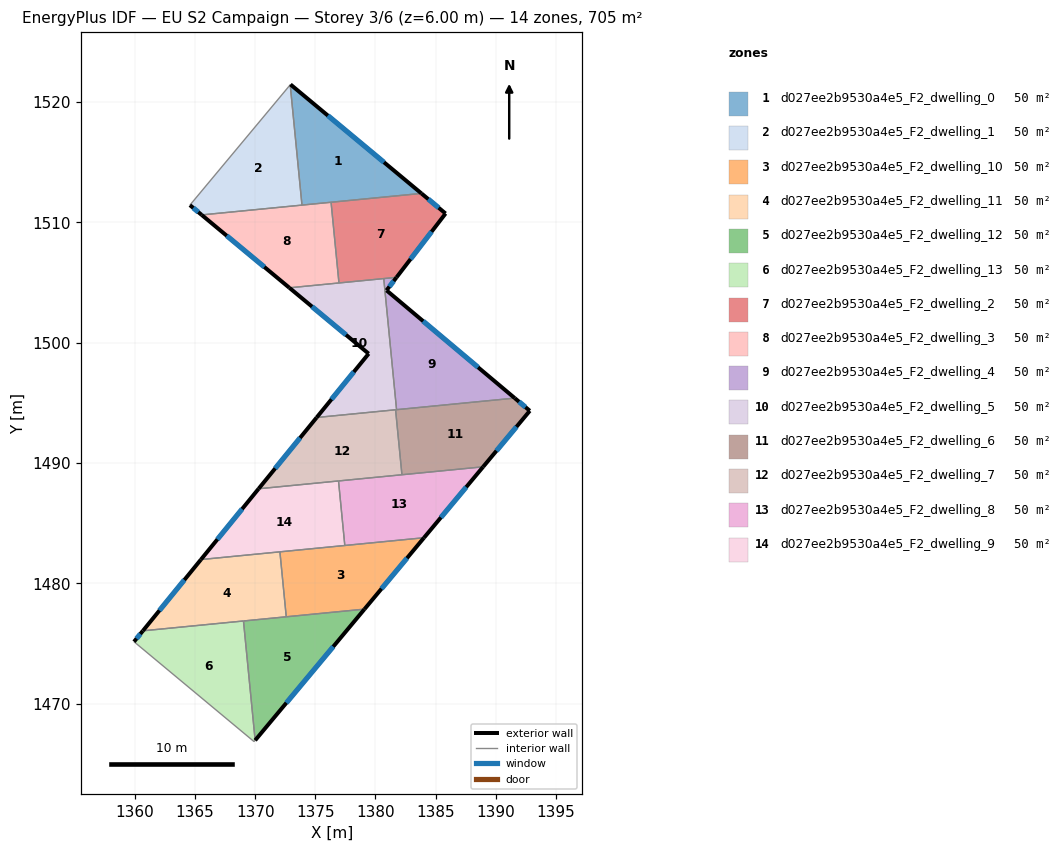
=== STOREY PLAN SPEC (per zone: floor XY polygon, exterior-wall plan segments, windows/doors) ===
zone 1: d027ee2b9530a4e5_F2_dwelling_0  (50.4 m²)
  floor: (1383.82, 1512.41) (1373.89, 1511.44) (1372.91, 1521.44) (1372.93, 1521.47)
  exterior wall: (1383.82, 1512.41) – (1372.93, 1521.47)  [14.2 m]
    window: (1380.71, 1515.00) – (1376.04, 1518.88)  [7.8 m²]
  interior walls: 4
zone 2: d027ee2b9530a4e5_F2_dwelling_1  (50.4 m²)
  floor: (1372.91, 1521.44) (1373.89, 1511.44) (1365.55, 1510.62) (1364.57, 1511.44)
  exterior wall: (1364.57, 1511.44) – (1365.55, 1510.62)  [1.3 m]
    window: (1364.85, 1511.21) – (1365.27, 1510.86)  [0.7 m²]
  interior walls: 3
zone 3: d027ee2b9530a4e5_F2_dwelling_10  (50.4 m²)
  floor: (1384.03, 1483.79) (1379.09, 1477.85) (1372.58, 1477.22) (1372.05, 1482.62)
  exterior wall: (1379.09, 1477.85) – (1384.03, 1483.79)  [7.7 m]
    window: (1380.50, 1479.55) – (1382.62, 1482.09)  [4.3 m²]
  interior walls: 4
zone 4: d027ee2b9530a4e5_F2_dwelling_11  (50.4 m²)
  floor: (1372.05, 1482.62) (1372.58, 1477.22) (1360.66, 1476.05) (1365.49, 1481.97)
  exterior wall: (1365.49, 1481.97) – (1360.66, 1476.05)  [7.6 m]
    window: (1364.11, 1480.28) – (1362.04, 1477.74)  [4.2 m²]
  interior walls: 4
zone 5: d027ee2b9530a4e5_F2_dwelling_12  (50.4 m²)
  floor: (1379.09, 1477.85) (1370.00, 1466.95) (1369.03, 1476.87)
  exterior wall: (1370.00, 1466.95) – (1379.09, 1477.85)  [14.2 m]
    window: (1372.59, 1470.06) – (1376.49, 1474.74)  [7.8 m²]
  interior walls: 3
zone 6: d027ee2b9530a4e5_F2_dwelling_13  (50.4 m²)
  floor: (1369.03, 1476.87) (1370.00, 1466.95) (1369.91, 1466.84) (1359.93, 1475.14) (1360.66, 1476.05)
  exterior wall: (1360.66, 1476.05) – (1359.93, 1475.14)  [1.2 m]
    window: (1360.45, 1475.79) – (1360.14, 1475.40)  [0.6 m²]
  interior walls: 4
zone 7: d027ee2b9530a4e5_F2_dwelling_2  (50.4 m²)
  floor: (1385.83, 1510.74) (1381.75, 1505.44) (1376.96, 1504.97) (1376.31, 1511.68) (1383.82, 1512.41)
  exterior wall: (1385.83, 1510.74) – (1383.82, 1512.41)  [2.6 m]
    window: (1385.25, 1511.22) – (1384.39, 1511.93)  [1.4 m²]
  exterior wall: (1381.75, 1505.44) – (1385.83, 1510.74)  [6.7 m]
    window: (1382.92, 1506.95) – (1384.66, 1509.23)  [3.7 m²]
  interior walls: 4
zone 8: d027ee2b9530a4e5_F2_dwelling_3  (50.4 m²)
  floor: (1376.31, 1511.68) (1376.96, 1504.97) (1372.84, 1504.57) (1365.55, 1510.62)
  exterior wall: (1365.55, 1510.62) – (1372.84, 1504.57)  [9.5 m]
    window: (1367.64, 1508.89) – (1370.76, 1506.30)  [5.2 m²]
  interior walls: 4
zone 9: d027ee2b9530a4e5_F2_dwelling_4  (50.4 m²)
  floor: (1381.75, 1505.44) (1380.92, 1504.35) (1391.58, 1495.40) (1381.75, 1494.43) (1380.69, 1505.33)
  exterior wall: (1380.92, 1504.35) – (1381.75, 1505.44)  [1.4 m]
    window: (1381.16, 1504.66) – (1381.51, 1505.13)  [0.8 m²]
  exterior wall: (1391.58, 1495.40) – (1380.92, 1504.35)  [13.9 m]
    window: (1388.53, 1497.96) – (1383.96, 1501.79)  [7.7 m²]
  interior walls: 3
zone 10: d027ee2b9530a4e5_F2_dwelling_5  (50.4 m²)
  floor: (1380.69, 1505.33) (1381.75, 1494.43) (1375.11, 1493.79) (1379.43, 1499.09) (1372.84, 1504.57)
  exterior wall: (1372.84, 1504.57) – (1379.43, 1499.09)  [8.6 m]
    window: (1374.73, 1503.00) – (1377.55, 1500.65)  [4.7 m²]
  exterior wall: (1379.43, 1499.09) – (1375.11, 1493.79)  [6.8 m]
    window: (1378.20, 1497.57) – (1376.35, 1495.30)  [3.8 m²]
  interior walls: 5
zone 11: d027ee2b9530a4e5_F2_dwelling_6  (50.4 m²)
  floor: (1392.83, 1494.34) (1388.95, 1489.68) (1382.20, 1489.03) (1381.67, 1494.43) (1391.58, 1495.40)
  exterior wall: (1388.95, 1489.68) – (1392.83, 1494.34)  [6.1 m]
    window: (1390.06, 1491.02) – (1391.72, 1493.01)  [3.3 m²]
  exterior wall: (1392.83, 1494.34) – (1391.58, 1495.40)  [1.6 m]
    window: (1392.47, 1494.64) – (1391.93, 1495.09)  [0.9 m²]
  interior walls: 4
zone 12: d027ee2b9530a4e5_F2_dwelling_7  (50.4 m²)
  floor: (1381.67, 1494.43) (1382.20, 1489.03) (1370.28, 1487.86) (1375.11, 1493.79)
  exterior wall: (1375.11, 1493.79) – (1370.28, 1487.86)  [7.6 m]
    window: (1373.73, 1492.09) – (1371.66, 1489.55)  [4.2 m²]
  interior walls: 4
zone 13: d027ee2b9530a4e5_F2_dwelling_8  (50.4 m²)
  floor: (1388.95, 1489.68) (1384.03, 1483.79) (1377.45, 1483.14) (1376.93, 1488.51)
  exterior wall: (1384.03, 1483.79) – (1388.95, 1489.68)  [7.7 m]
    window: (1385.44, 1485.47) – (1387.54, 1488.00)  [4.2 m²]
  interior walls: 4
zone 14: d027ee2b9530a4e5_F2_dwelling_9  (50.4 m²)
  floor: (1376.93, 1488.51) (1377.45, 1483.14) (1365.49, 1481.97) (1370.28, 1487.86)
  exterior wall: (1370.28, 1487.86) – (1365.49, 1481.97)  [7.6 m]
    window: (1368.91, 1486.18) – (1366.86, 1483.66)  [4.2 m²]
  interior walls: 4

=== DERIVED (storey summary) ===
Building: EU S2 Campaign
Storey: 3 of 6  (floor level z = 6.00 m)
Storey gross floor area: 705.3 m²
Zones on this storey: 14
  - d027ee2b9530a4e5_F2_dwelling_0: floor 50.4 m²; exterior wall 14.2 m (42.5 m²); 1 window(s) 7.8 m²; WWR 18.4%
  - d027ee2b9530a4e5_F2_dwelling_1: floor 50.4 m²; exterior wall 1.3 m (3.8 m²); 1 window(s) 0.7 m²; WWR 18.4%
  - d027ee2b9530a4e5_F2_dwelling_10: floor 50.4 m²; exterior wall 7.7 m (23.2 m²); 1 window(s) 4.3 m²; WWR 18.4%
  - d027ee2b9530a4e5_F2_dwelling_11: floor 50.4 m²; exterior wall 7.6 m (22.9 m²); 1 window(s) 4.2 m²; WWR 18.4%
  - d027ee2b9530a4e5_F2_dwelling_12: floor 50.4 m²; exterior wall 14.2 m (42.6 m²); 1 window(s) 7.8 m²; WWR 18.4%
  - d027ee2b9530a4e5_F2_dwelling_13: floor 50.4 m²; exterior wall 1.2 m (3.5 m²); 1 window(s) 0.6 m²; WWR 18.4%
  - d027ee2b9530a4e5_F2_dwelling_2: floor 50.4 m²; exterior wall 9.3 m (27.9 m²); 2 window(s) 5.1 m²; WWR 18.4%
  - d027ee2b9530a4e5_F2_dwelling_3: floor 50.4 m²; exterior wall 9.5 m (28.4 m²); 1 window(s) 5.2 m²; WWR 18.4%
  - d027ee2b9530a4e5_F2_dwelling_4: floor 50.4 m²; exterior wall 15.3 m (45.9 m²); 2 window(s) 8.4 m²; WWR 18.4%
  - d027ee2b9530a4e5_F2_dwelling_5: floor 50.4 m²; exterior wall 15.4 m (46.2 m²); 2 window(s) 8.5 m²; WWR 18.4%
  - d027ee2b9530a4e5_F2_dwelling_6: floor 50.4 m²; exterior wall 7.7 m (23.1 m²); 2 window(s) 4.2 m²; WWR 18.4%
  - d027ee2b9530a4e5_F2_dwelling_7: floor 50.4 m²; exterior wall 7.6 m (22.9 m²); 1 window(s) 4.2 m²; WWR 18.4%
  - d027ee2b9530a4e5_F2_dwelling_8: floor 50.4 m²; exterior wall 7.7 m (23.0 m²); 1 window(s) 4.2 m²; WWR 18.4%
  - d027ee2b9530a4e5_F2_dwelling_9: floor 50.4 m²; exterior wall 7.6 m (22.8 m²); 1 window(s) 4.2 m²; WWR 18.4%
Zone adjacency (shared interzone walls):
  - d027ee2b9530a4e5_F2_dwelling_0 ↔ d027ee2b9530a4e5_F2_dwelling_1
  - d027ee2b9530a4e5_F2_dwelling_0 ↔ d027ee2b9530a4e5_F2_dwelling_2
  - d027ee2b9530a4e5_F2_dwelling_0 ↔ d027ee2b9530a4e5_F2_dwelling_3
  - d027ee2b9530a4e5_F2_dwelling_1 ↔ d027ee2b9530a4e5_F2_dwelling_3
  - d027ee2b9530a4e5_F2_dwelling_10 ↔ d027ee2b9530a4e5_F2_dwelling_11
  - d027ee2b9530a4e5_F2_dwelling_10 ↔ d027ee2b9530a4e5_F2_dwelling_12
  - d027ee2b9530a4e5_F2_dwelling_10 ↔ d027ee2b9530a4e5_F2_dwelling_8
  - d027ee2b9530a4e5_F2_dwelling_10 ↔ d027ee2b9530a4e5_F2_dwelling_9
  - d027ee2b9530a4e5_F2_dwelling_11 ↔ d027ee2b9530a4e5_F2_dwelling_12
  - d027ee2b9530a4e5_F2_dwelling_11 ↔ d027ee2b9530a4e5_F2_dwelling_13
  - d027ee2b9530a4e5_F2_dwelling_11 ↔ d027ee2b9530a4e5_F2_dwelling_9
  - d027ee2b9530a4e5_F2_dwelling_12 ↔ d027ee2b9530a4e5_F2_dwelling_13
  - d027ee2b9530a4e5_F2_dwelling_2 ↔ d027ee2b9530a4e5_F2_dwelling_3
  - d027ee2b9530a4e5_F2_dwelling_2 ↔ d027ee2b9530a4e5_F2_dwelling_4
  - d027ee2b9530a4e5_F2_dwelling_2 ↔ d027ee2b9530a4e5_F2_dwelling_5
  - d027ee2b9530a4e5_F2_dwelling_3 ↔ d027ee2b9530a4e5_F2_dwelling_5
  - d027ee2b9530a4e5_F2_dwelling_4 ↔ d027ee2b9530a4e5_F2_dwelling_5
  - d027ee2b9530a4e5_F2_dwelling_4 ↔ d027ee2b9530a4e5_F2_dwelling_6
  - d027ee2b9530a4e5_F2_dwelling_5 ↔ d027ee2b9530a4e5_F2_dwelling_6
  - d027ee2b9530a4e5_F2_dwelling_5 ↔ d027ee2b9530a4e5_F2_dwelling_7
  - d027ee2b9530a4e5_F2_dwelling_6 ↔ d027ee2b9530a4e5_F2_dwelling_7
  - d027ee2b9530a4e5_F2_dwelling_6 ↔ d027ee2b9530a4e5_F2_dwelling_8
  - d027ee2b9530a4e5_F2_dwelling_7 ↔ d027ee2b9530a4e5_F2_dwelling_8
  - d027ee2b9530a4e5_F2_dwelling_7 ↔ d027ee2b9530a4e5_F2_dwelling_9
  - d027ee2b9530a4e5_F2_dwelling_8 ↔ d027ee2b9530a4e5_F2_dwelling_9